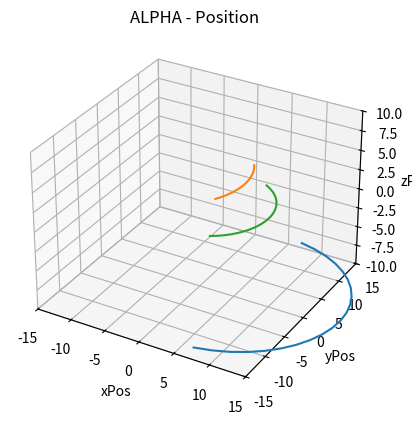

The matplotlib source for this figure:
import numpy as np
import matplotlib.pyplot as plt
from mpl_toolkits.mplot3d import Axes3D

offset = 1
l_arm2 = 10
alpha_deg1 = 6

alpha_deg0 = 60
l_arm_unten = 8.5
l_leg = 4

base_a = np.array((0, 0, 0))
base_b = np.array((0, 5, 0))

def func(offset_base, larm, angle_bound):
    ALPHA = np.linspace(-alpha_deg0*np.pi/180, alpha_deg0*np.pi/180, 21)
    BETA = np.linspace(-angle_bound*np.pi/180, angle_bound*np.pi/180, 21)
    scnd_arm_start_pos = np.array((offset_base, 2.5, 3.5))
    def _joints_from_angle(angles_alpha, angles_beta, l_arm):
        joint_a = []
        joint_b = []
        joint_c = []
        for angle in angles_alpha:
            joint_a.append((base_a[0] + np.cos(angle) * l_arm_unten,
                           base_a[1] + np.sin(angle) * l_arm_unten, base_a[2]))
            joint_b.append((base_b[0] + np.cos(angle) * l_arm_unten,
                           base_b[1] + np.sin(angle) * l_arm_unten, base_b[2]))
        for angle in angles_beta:
            joint_c.append((scnd_arm_start_pos[0] + np.cos(angle) * l_arm,
                           scnd_arm_start_pos[1] + np.sin(angle) * l_arm, scnd_arm_start_pos[2]))
        return np.array(joint_a), np.array(joint_b), np.array(joint_c)
    a, b, c = _joints_from_angle(ALPHA, BETA, larm)
    rot_point = (a + b) / 2
    v = rot_point - c
    foot_end_point = c + l_leg * v
    grad = np.gradient(foot_end_point[:, 1])
    return foot_end_point, c, rot_point



if __name__ == "__main__":
    fig = plt.figure()

    ax1 = fig.add_subplot(projection='3d')

    # out = []
    # off = 6
    # for _ in range(100):
    #     off += 0.01
    #     out.append(func(2, off, 85))


    # foot_end_point, c, rot_point = func(1.303, 5.999, 87)
    foot_end_point, c, rot_point = func(-5, 10, 30)


    print(np.std(foot_end_point[:, 0]))

    ax1.plot( foot_end_point[:, 0], foot_end_point[:, 1], foot_end_point[:, 2], zdir='zPos', label='curve in (x, y)')

    ax1.plot( c[:, 0], c[:, 1], c[:, 2], zdir='zPos', label='curve in (x, y)')
    ax1.plot( rot_point[:, 0], rot_point[:, 1], rot_point[:, 2], zdir='zPos', label='curve in (x, y)')

    # # ax1.quiver(c[:, 0], c[:, 1], c[:, 2], v[:, 0], v[:, 1], v[:, 2], length=4)
    ax1.set_xlim3d(-15, 15)
    ax1.set_ylim3d(-15, 15)
    ax1.set_zlim3d(-10, 10)

    ax1.set(xlabel='xPos', ylabel='yPos', zlabel='zPos',
           title='ALPHA - Position')

    ax1.grid()
    #
    # (ax1, ax2) = fig.subplots(2)
    # ax1.plot( foot_end_point[:, 0], label='derivative of foot position')
    # ax2.plot( grad, label='derivative of foot position')
    plt.show()